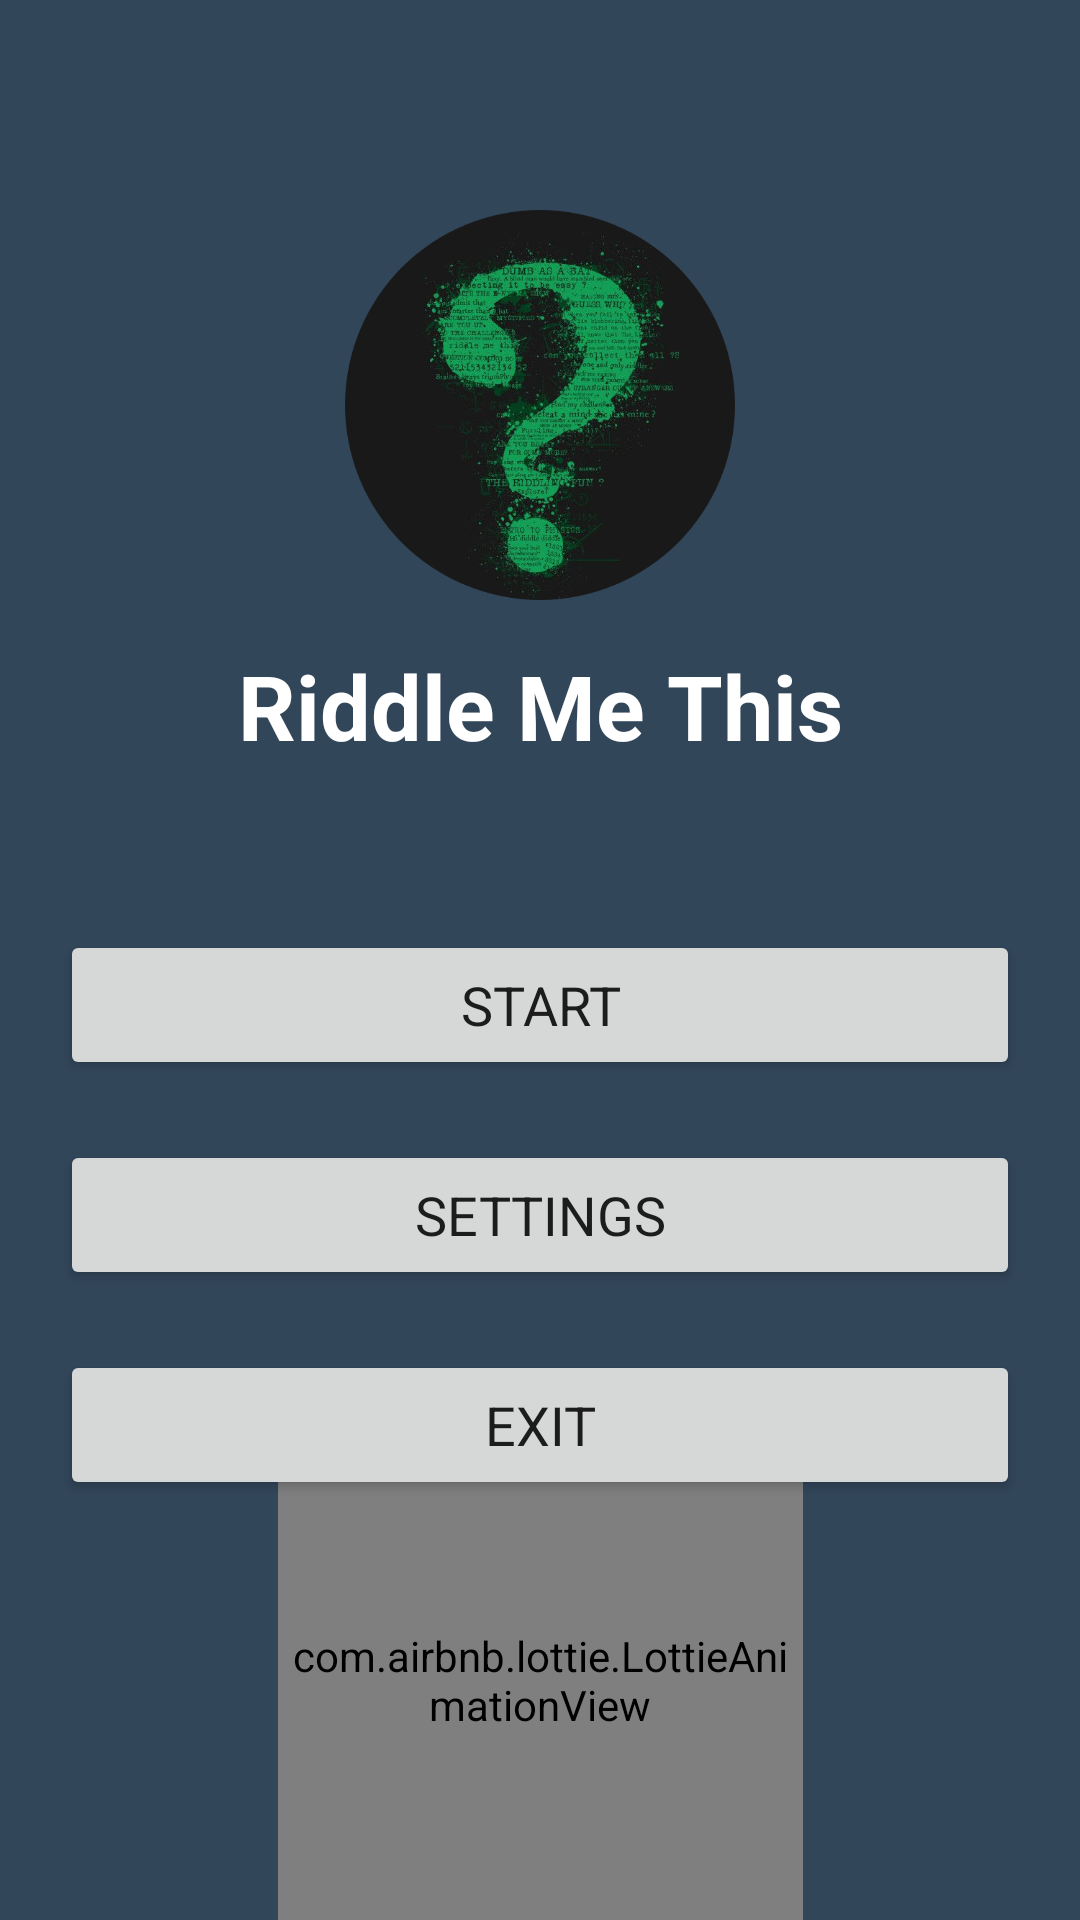

Android layout source for this screen:
<!-- AndroidManifest.xml: application theme Theme.RiddleMeThis -->
<!-- res/layout/activity_home.xml -->
<?xml version="1.0" encoding="utf-8"?>
<androidx.constraintlayout.widget.ConstraintLayout xmlns:android="http://schemas.android.com/apk/res/android"
    xmlns:app="http://schemas.android.com/apk/res-auto"
    xmlns:tools="http://schemas.android.com/tools"
    android:id="@+id/snackBar_view"
    android:layout_width="match_parent"
    android:layout_height="match_parent"
    android:background="@color/special_gray"
    tools:context=".views.HomeActivity">

    <androidx.constraintlayout.widget.Guideline
        android:id="@+id/guideScreen_from_top"
        android:layout_width="wrap_content"
        android:layout_height="wrap_content"
        android:orientation="horizontal"
        app:layout_constraintGuide_begin="20dp" />

    <androidx.constraintlayout.widget.Guideline
        android:id="@+id/guideScreen_from_bottom"
        android:layout_width="wrap_content"
        android:layout_height="wrap_content"
        android:orientation="horizontal"
        app:layout_constraintGuide_end="20dp" />

    <androidx.constraintlayout.widget.Guideline
        android:id="@+id/guideScreen_from_start"
        android:layout_width="wrap_content"
        android:layout_height="wrap_content"
        android:orientation="vertical"
        app:layout_constraintGuide_begin="20dp" />

    <androidx.constraintlayout.widget.Guideline
        android:id="@+id/guideScreen_from_ends"
        android:layout_width="wrap_content"
        android:layout_height="wrap_content"
        android:orientation="vertical"
        app:layout_constraintGuide_end="20dp" />

    <ImageView
        android:id="@+id/imageViewGameLogo"
        android:layout_width="130dp"
        android:layout_height="130dp"
        android:layout_marginTop="50dp"
        android:contentDescription="@string/app_name"
        android:src="@drawable/app_logo_modified"
        app:layout_constraintEnd_toStartOf="@id/guideScreen_from_ends"
        app:layout_constraintStart_toEndOf="@id/guideScreen_from_start"
        app:layout_constraintTop_toBottomOf="@id/guideScreen_from_top"
        tools:ignore="ContentDescription" />

    <TextView
        android:layout_width="wrap_content"
        android:layout_height="wrap_content"
        android:layout_marginTop="15dp"
        android:text="@string/app_name"
        android:textColor="@color/white"
        android:textSize="30sp"
        android:textStyle="bold"
        app:layout_constraintEnd_toStartOf="@id/guideScreen_from_ends"
        app:layout_constraintStart_toEndOf="@id/guideScreen_from_start"
        app:layout_constraintTop_toBottomOf="@id/imageViewGameLogo" />

    <Button
        android:id="@+id/btnHomeStartGame"
        android:layout_width="0dp"
        android:layout_height="50dp"
        android:layout_marginTop="110dp"
        android:text="@string/start"
        android:textSize="18sp"
        app:layout_constraintEnd_toStartOf="@id/guideScreen_from_ends"
        app:layout_constraintStart_toEndOf="@id/guideScreen_from_start"
        app:layout_constraintTop_toBottomOf="@id/imageViewGameLogo" />

    <Button
        android:id="@+id/btnHomeSettings"
        android:layout_width="0dp"
        android:layout_height="50dp"
        android:layout_marginTop="20dp"
        android:text="@string/settings"
        android:textSize="18sp"
        app:layout_constraintEnd_toStartOf="@id/guideScreen_from_ends"
        app:layout_constraintStart_toEndOf="@id/guideScreen_from_start"
        app:layout_constraintTop_toBottomOf="@id/btnHomeStartGame" />

    <Button
        android:id="@+id/btnHomeExit"
        android:layout_width="0dp"
        android:layout_height="50dp"
        android:layout_marginTop="20dp"
        android:text="@string/exit"
        android:textSize="18sp"
        app:layout_constraintBottom_toTopOf="@id/guideScreen_from_bottom"
        app:layout_constraintEnd_toStartOf="@id/guideScreen_from_ends"
        app:layout_constraintStart_toEndOf="@id/guideScreen_from_start"
        app:layout_constraintTop_toBottomOf="@id/btnHomeSettings"
        app:layout_constraintVertical_bias="0.00015" />

    <com.airbnb.lottie.LottieAnimationView
        android:id="@+id/animationView"
        android:layout_width="175dp"
        android:layout_height="175dp"
        app:lottie_url="REPLACE_JSON_URL"
        app:lottie_autoPlay="true"
        app:lottie_loop="true"
        app:layout_constraintTop_toBottomOf="@id/btnHomeExit"
        app:layout_constraintBottom_toTopOf="@id/guideScreen_from_bottom"
        app:layout_constraintEnd_toStartOf="@id/guideScreen_from_ends"
        app:layout_constraintStart_toEndOf="@id/guideScreen_from_start"
        app:lottie_rawRes="@raw/car_loading_animation"/>


</androidx.constraintlayout.widget.ConstraintLayout>
<!-- resources referenced by this layout -->
<resources>
  <color name="special_gray">#32465A</color>
  <color name="white">#FFFFFFFF</color>
  <!-- drawable app_logo_modified: png bitmap (drawable, 318078 bytes) -->
  <string name="app_name">Riddle Me This</string>
  <string name="exit">Exit</string>
  <string name="settings">Settings</string>
  <string name="start">Start</string>
  <style name="Theme.RiddleMeThis" parent="Theme.MaterialComponents.DayNight.DarkActionBar">
          
          <item name="colorPrimary">@color/sea_blue</item>
          <item name="colorPrimaryVariant">@color/old_sky_blue</item>
          <item name="colorOnPrimary">@color/white</item>
          
          <item name="colorSecondary">@color/golden_yellow</item>
          <item name="colorSecondaryVariant">@color/old_sky_blue</item>
          <item name="colorOnSecondary">@color/lightestDegree</item>
          
          <item name="android:statusBarColor">@color/fade_black</item>
          
  
          <item name="fontFamily">@font/sans_ara_semi_bold</item>
  
      </style>
  <color name="sea_blue">#084C61</color>
  <color name="old_sky_blue">#177E89</color>
  <color name="golden_yellow">#FFC857</color>
  <color name="lightestDegree">#EFEAD8</color>
  <color name="fade_black">#323031</color>
</resources>
